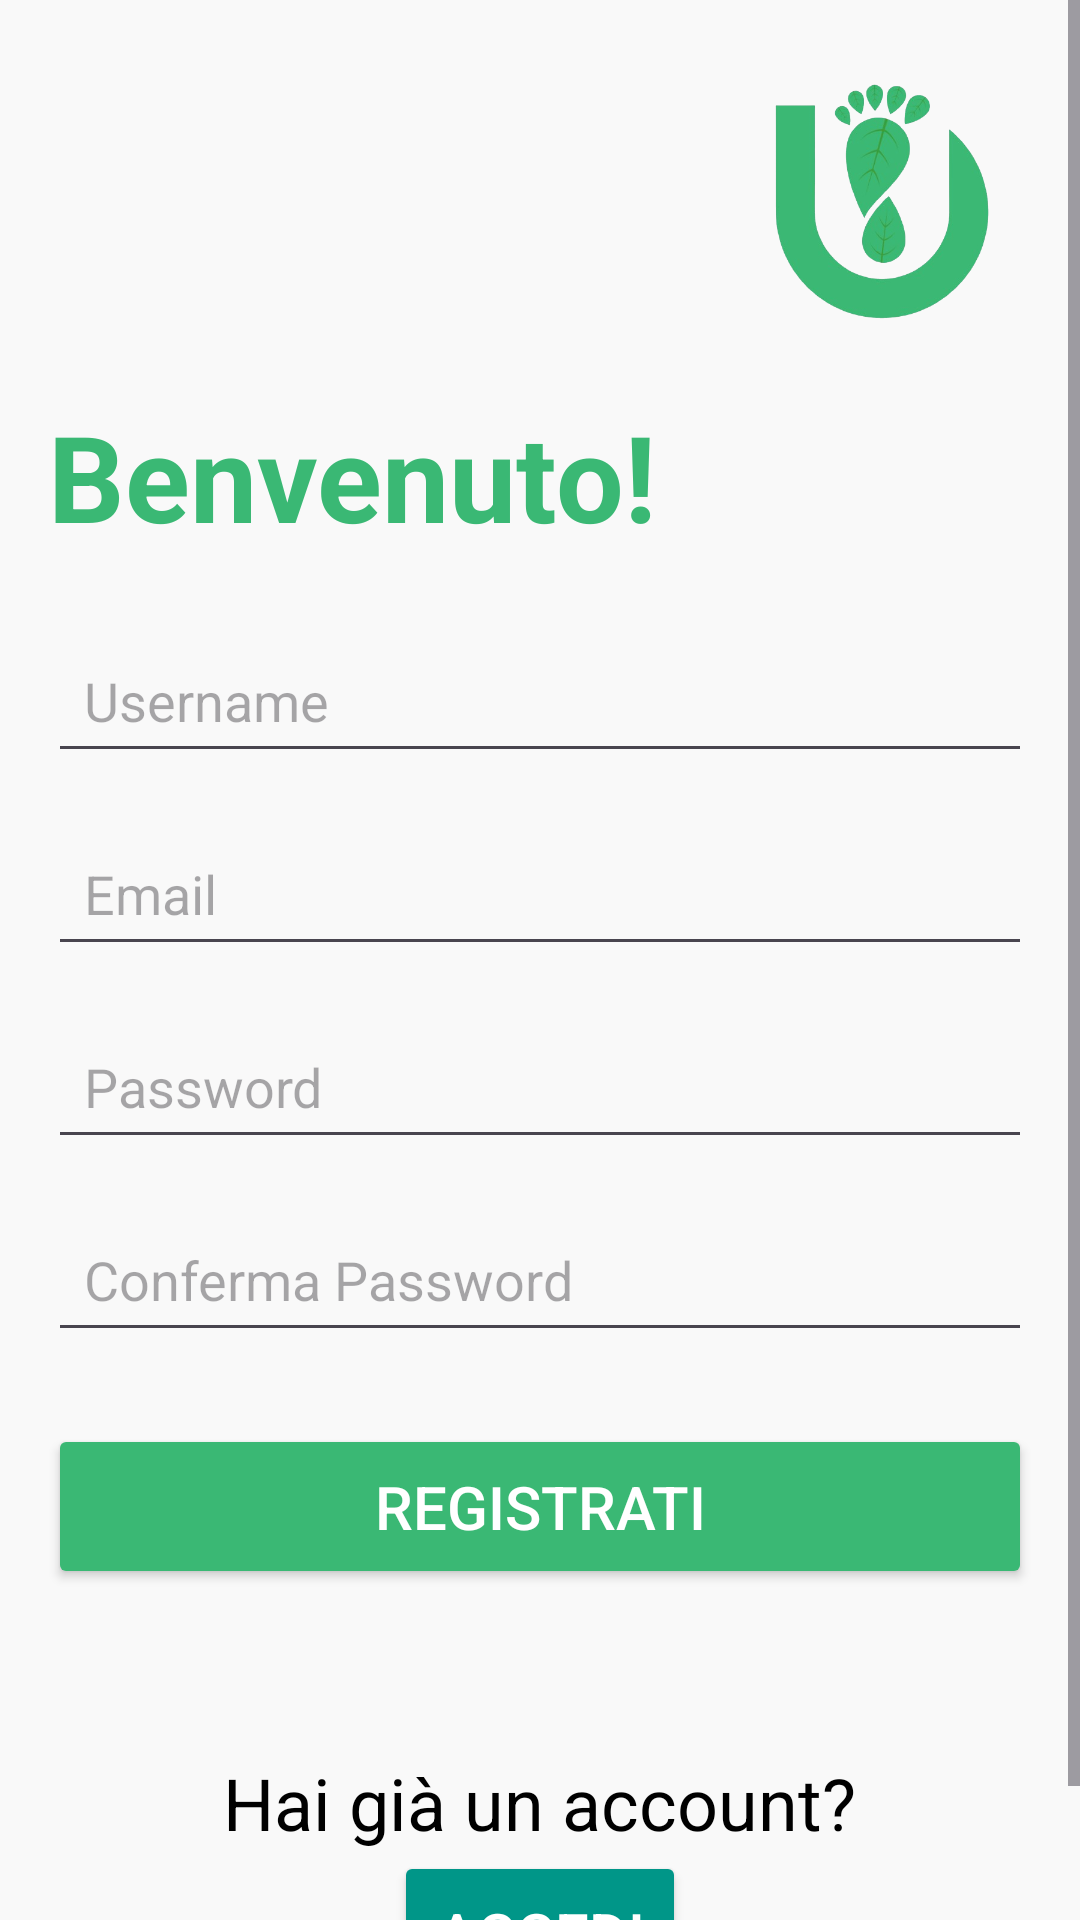

The Android layout XML behind this screen, and the referenced resources:
<!-- AndroidManifest.xml: application theme Theme.UTrace -->
<!-- res/layout/fragment_registration.xml -->
<?xml version="1.0" encoding="utf-8"?>
<ScrollView xmlns:android="http://schemas.android.com/apk/res/android"
    android:layout_width="match_parent"
    android:layout_height="match_parent"
    android:background="#f9f9f9">

    <LinearLayout
        android:layout_width="match_parent"
        android:layout_height="wrap_content"
        android:orientation="vertical"
        android:padding="16dp">

        
        <ImageView
            android:id="@+id/imageViewLogo"
            android:layout_width="100dp"
            android:layout_height="100dp"
            android:src="@drawable/utrace_miniature_logo"
            android:contentDescription="App Logo"
            android:layout_gravity="end"
            android:layout_marginBottom="16dp" />

        
        <TextView
            android:id="@+id/textViewGreeting"
            android:layout_width="wrap_content"
            android:layout_height="wrap_content"
            android:text="Benvenuto!"
            android:textSize="40sp"
            android:textStyle="bold"
            android:textColor="#3ab874"
            android:layout_marginBottom="24dp" />

        
        <EditText
            android:id="@+id/editTextUsername"
            android:layout_width="match_parent"
            android:layout_height="wrap_content"
            android:layout_marginBottom="16dp"
            android:hint="Username"
            android:inputType="textPersonName"
            android:padding="12dp"
            android:textColor="#000000" />

        
        <EditText
            android:id="@+id/editTextEmail"
            android:layout_width="match_parent"
            android:layout_height="wrap_content"
            android:layout_marginBottom="16dp"
            android:hint="Email"
            android:inputType="textEmailAddress"
            android:padding="12dp"
            android:textColor="#000000" />

        
        <EditText
            android:id="@+id/editTextPassword"
            android:layout_width="match_parent"
            android:layout_height="wrap_content"
            android:layout_marginBottom="16dp"
            android:hint="Password"
            android:inputType="textPassword"
            android:padding="12dp"
            android:textColor="#000000" />

        
        <EditText
            android:id="@+id/editTextConfirmPassword"
            android:layout_width="match_parent"
            android:layout_height="wrap_content"
            android:layout_marginBottom="24dp"
            android:hint="Conferma Password"
            android:inputType="textPassword"
            android:padding="12dp"
            android:textColor="#000000" />

        <Button
            android:id="@+id/RegisterButton"
            android:layout_width="match_parent"
            android:layout_height="wrap_content"
            android:layout_gravity="center"
            android:backgroundTint="#3ab874"
            android:padding="14dp"
            android:text="Registrati"
            android:textColor="#FFFFFF"
            android:textSize="20sp"
            android:layout_marginBottom="30sp" />

        
        <TextView
            android:id="@+id/textViewAlreadyHaveAccount"
            android:layout_width="wrap_content"
            android:layout_height="wrap_content"
            android:layout_gravity="center"
            android:text="Hai già un account?"
            android:textColor="#000000"
            android:textSize="24sp"
            android:layout_marginTop="25dp" />

        
        <Button
            android:id="@+id/LoginButton"
            android:layout_width="wrap_content"
            android:layout_height="wrap_content"
            android:layout_gravity="center"
            android:backgroundTint="#009688"
            android:padding="14dp"
            android:text="Accedi"
            android:textColor="#FFFFFF"
            android:textSize="20sp" />


    </LinearLayout>
</ScrollView>
<!-- resources referenced by this layout -->
<resources>
  <!-- drawable utrace_miniature_logo: png bitmap (drawable, 89780 bytes) -->
  <style name="Theme.UTrace" parent="Base.Theme.UTrace" />
  <style name="Base.Theme.UTrace" parent="Theme.Material3.DayNight.NoActionBar">
          
          <item name="actionBarStyle">@style/NoRippleMenuItem</item>
          <item name="colorPrimary">@color/toolbar_background_light</item>
      </style>
  <style name="NoRippleMenuItem">
          <item name="android:background">#FFFFFF</item>
      </style>
  <color name="toolbar_background_light">#3ab874</color>
</resources>
